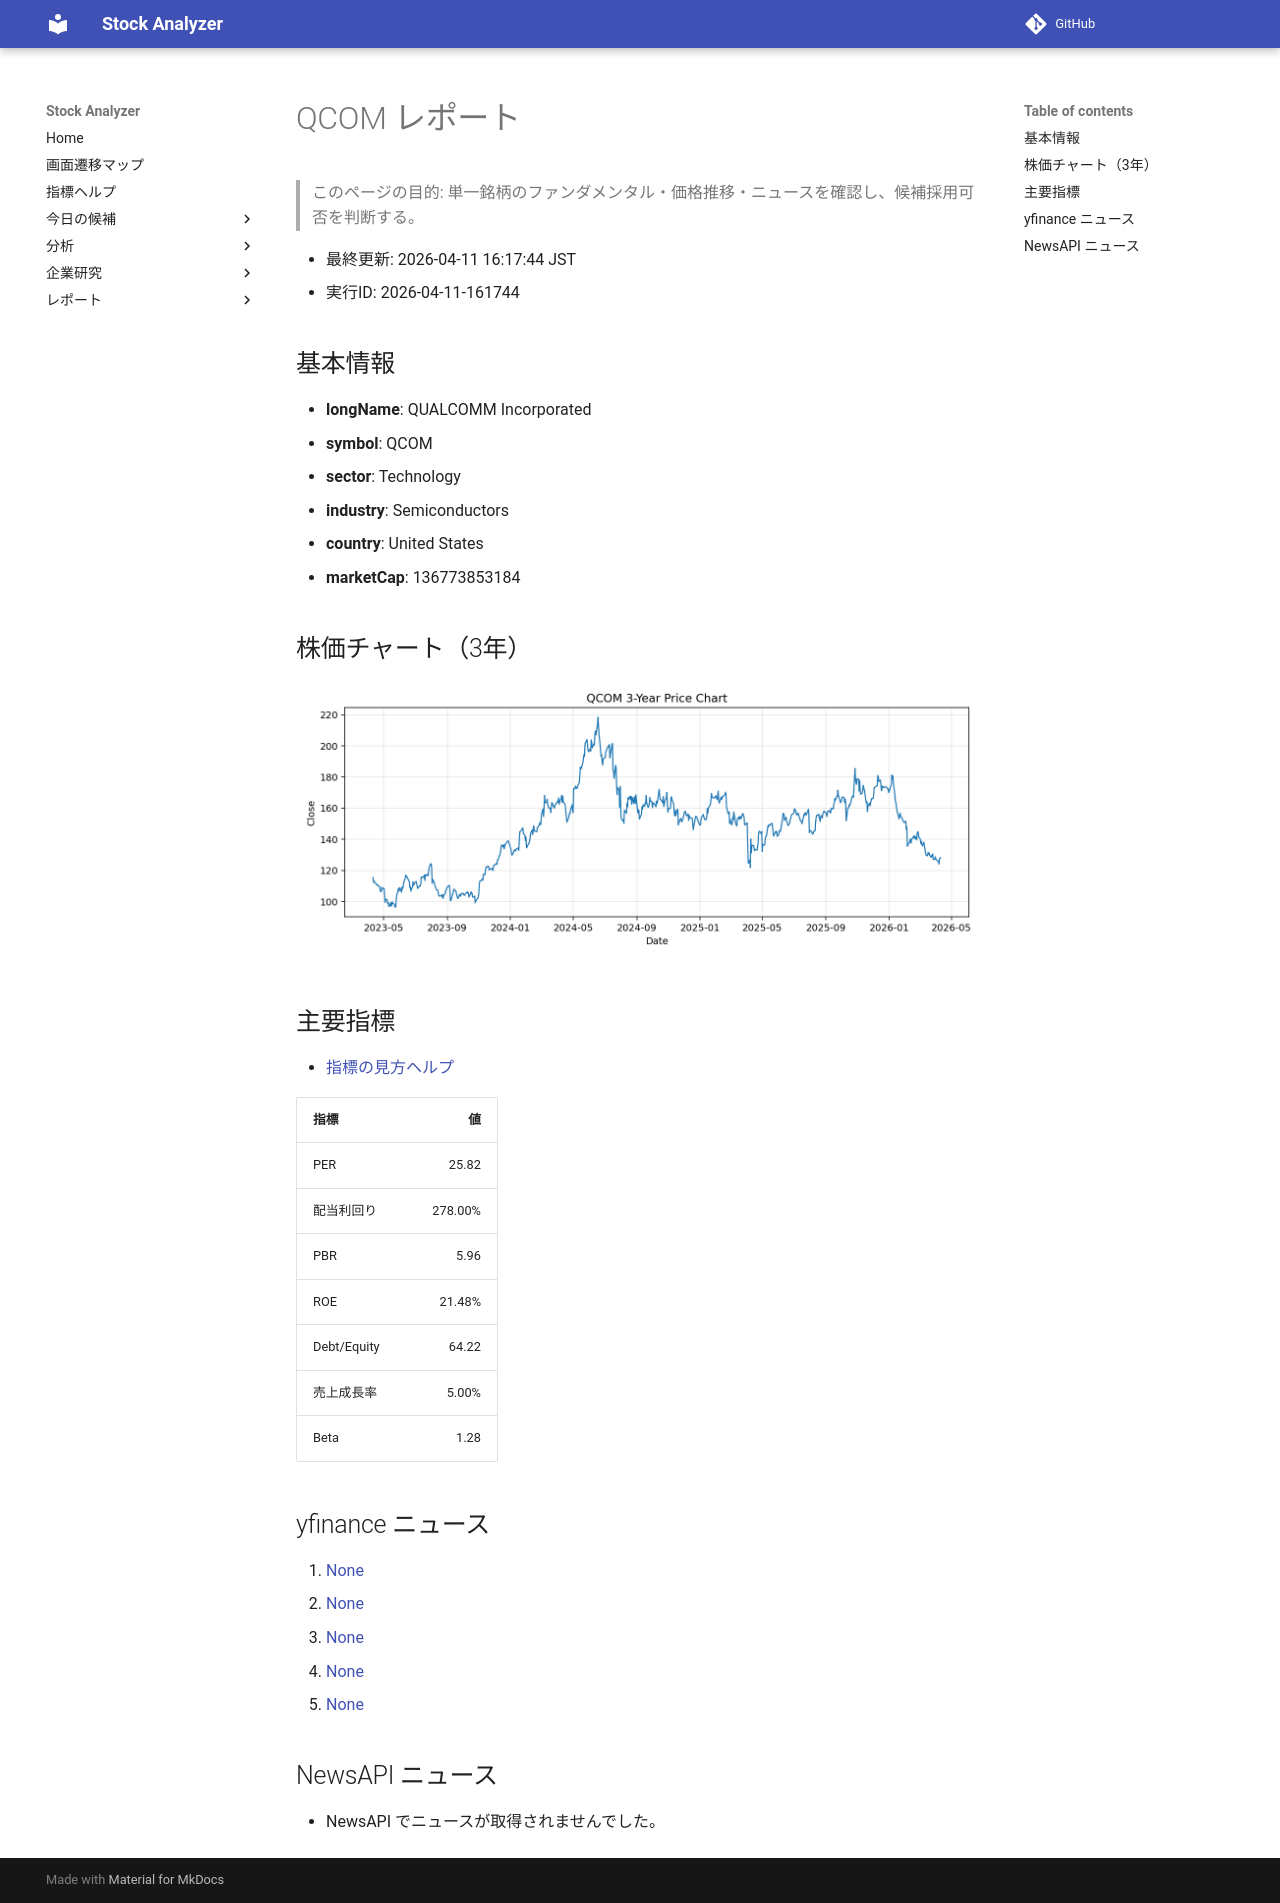

repository: Yumi-note/Making-APP · page: reports/2026-04-11/161744/QCOM/index.html · generator: mkdocs

# QCOM レポート

> このページの目的: 単一銘柄のファンダメンタル・価格推移・ニュースを確認し、候補採用可否を判断する。

- 最終更新: 2026-04-11 16:17:44 JST
- 実行ID: 2026-04-11-161744

## 基本情報

- **longName**: QUALCOMM Incorporated
- **symbol**: QCOM
- **sector**: Technology
- **industry**: Semiconductors
- **country**: United States
- **marketCap**: 136773853184

## 株価チャート（3年）

![QCOM 3-year price chart](QCOM_3y.png)

## 主要指標

- [指標の見方ヘルプ](../../../../indicators.md)

| 指標 | 値 |
|---|---:|
| PER | 25.82 |
| 配当利回り | 278.00% |
| PBR | 5.96 |
| ROE | 21.48% |
| Debt/Equity | 64.22 |
| 売上成長率 | 5.00% |
| Beta | 1.28 |

## yfinance ニュース

1. [None](None)
2. [None](None)
3. [None](None)
4. [None](None)
5. [None](None)

## NewsAPI ニュース

- NewsAPI でニュースが取得されませんでした。
